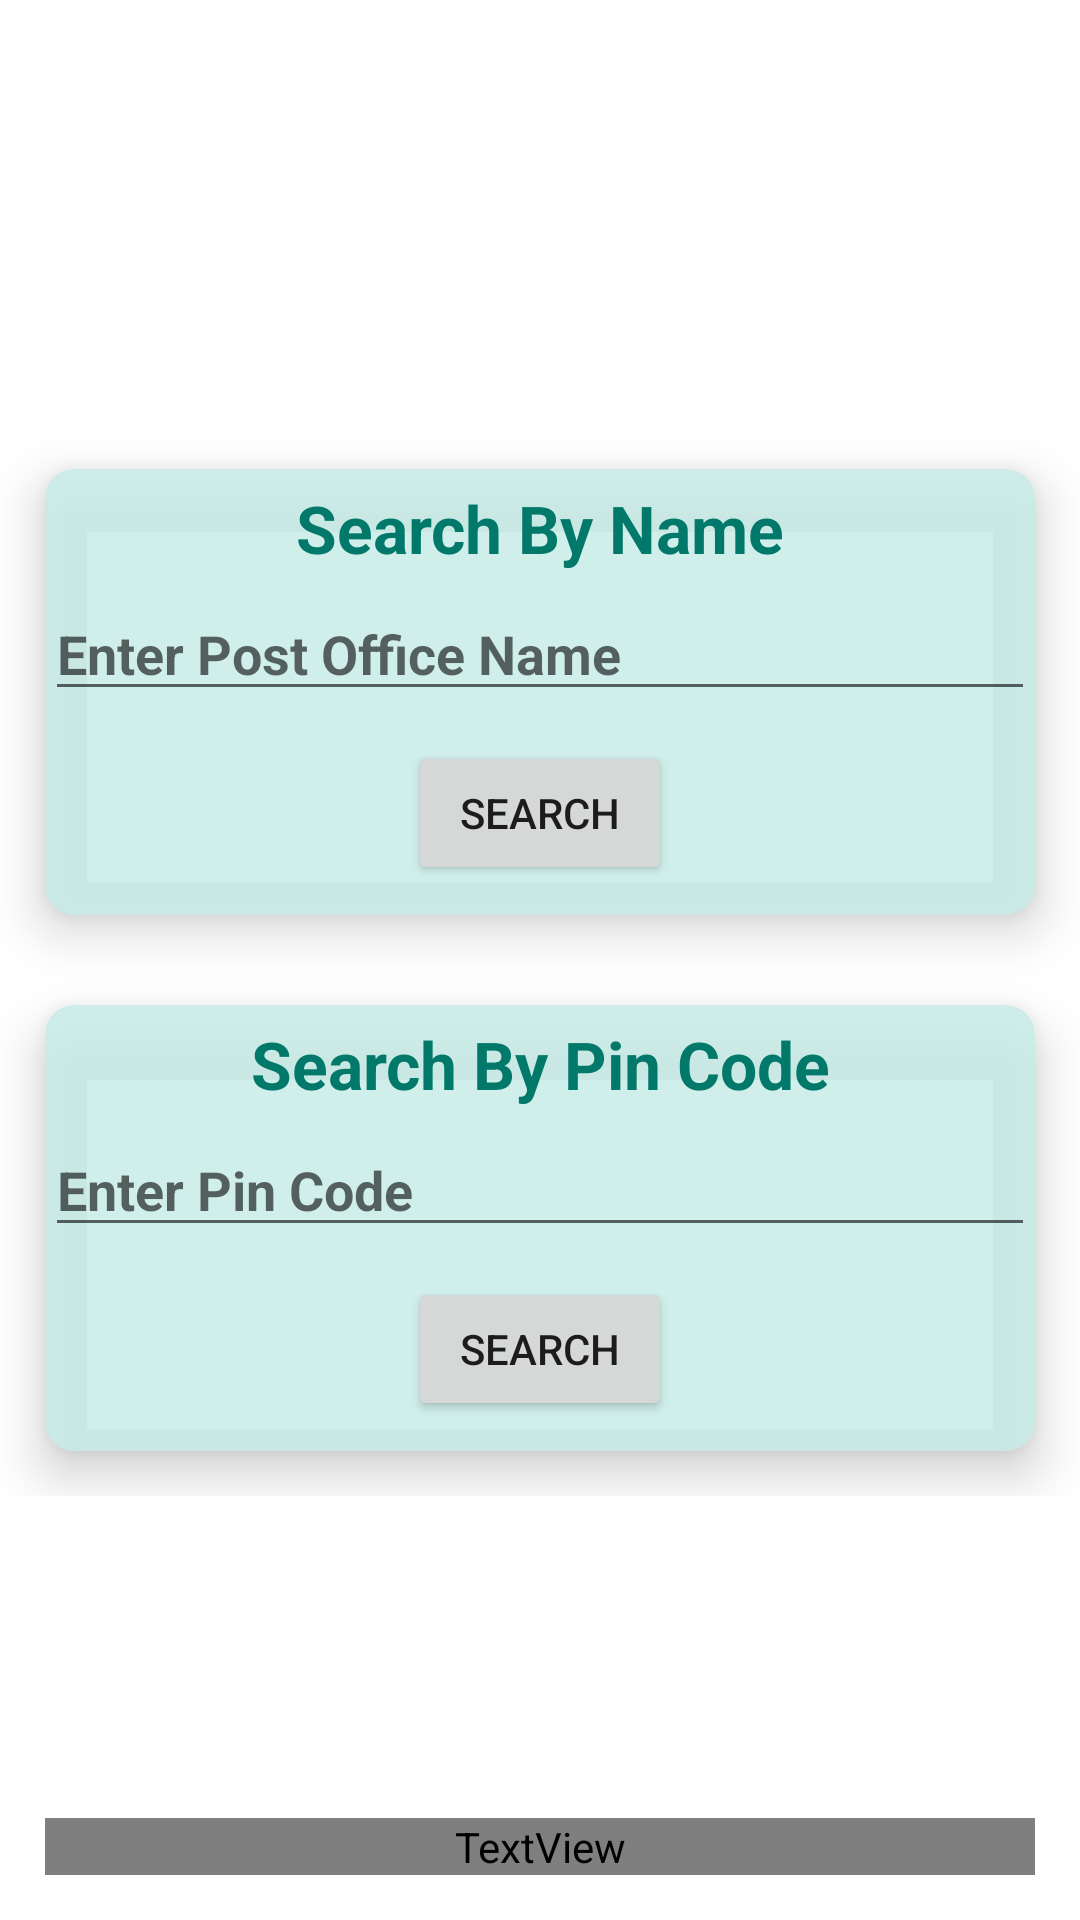

Produce the Android XML layout that renders to this screen, including the resource entries it uses.
<!-- AndroidManifest.xml: application theme Theme.MyPostOffice -->
<!-- res/layout/activity_main.xml -->
<?xml version="1.0" encoding="utf-8"?>
<RelativeLayout xmlns:android="http://schemas.android.com/apk/res/android"
    xmlns:app="http://schemas.android.com/apk/res-auto"
    xmlns:tools="http://schemas.android.com/tools"
    android:id="@+id/mainlayout"
    android:layout_width="match_parent"
    android:layout_height="match_parent"
    android:orientation="vertical"
    tools:context=".MainActivity">

    <TextView
        android:id="@+id/text_tittle"
        android:layout_width="match_parent"
        android:layout_height="wrap_content"
       android:layout_alignParentBottom="true"
        android:layout_margin="15sp"
        android:layout_marginTop="18dp"
        android:fontFamily="@font/aclonica"
        android:gravity="center"
        android:text="Yandex Pincode Finder"
        android:textColor="#00796B"
        android:textSize="28sp"
        android:textStyle="bold" />
    <RelativeLayout
        android:layout_width="match_parent"
        android:layout_height="wrap_content"
        android:layout_centerInParent="true">
        <androidx.cardview.widget.CardView
            android:id="@+id/cardView_one"
            android:layout_width="match_parent"
            android:layout_height="wrap_content"
            android:layout_gravity="center"
           android:layout_margin="15sp"
            app:cardBackgroundColor="@android:color/transparent"
            app:cardCornerRadius="10sp"
            app:cardElevation="10sp">

            <RelativeLayout
                android:layout_width="wrap_content"
                android:layout_height="wrap_content"
                android:background="#D8C8EDE8">

                <TextView
                    android:id="@+id/textview"
                    android:layout_width="match_parent"
                    android:layout_height="wrap_content"
                    android:layout_margin="5sp"
                    android:gravity="center"
                    android:text="Search By Name"
                    android:textColor="#00796B"
                    android:textSize="22sp"
                    android:textStyle="bold" />

                <EditText
                    android:id="@+id/bank_name"
                    android:layout_width="match_parent"
                    android:layout_height="wrap_content"
                    android:layout_below="@+id/textview"
                    android:hint="Enter Post Office Name"
                    android:textStyle="bold"
                    android:inputType="textCapWords"/>

                <Button
                    android:id="@+id/name_search"
                    android:layout_width="wrap_content"
                    android:layout_height="wrap_content"
                    android:layout_below="@+id/bank_name"
                    android:layout_centerHorizontal="true"
                    android:layout_margin="10dp"
                    android:text="Search" />
            </RelativeLayout>
        </androidx.cardview.widget.CardView>

        <androidx.cardview.widget.CardView
            android:id="@+id/cardView_second"
            android:layout_width="match_parent"
            android:layout_height="wrap_content"
            android:layout_below="@+id/cardView_one"
        android:layout_margin="15sp"
            app:cardBackgroundColor="@android:color/transparent"
            app:cardCornerRadius="10sp"
            app:cardElevation="10sp">

            <RelativeLayout
                android:layout_width="wrap_content"
                android:layout_height="wrap_content"
                android:background="#D8C8EDE8">

                <TextView
                    android:id="@+id/textview2"
                    android:layout_width="match_parent"
                    android:layout_height="wrap_content"
                    android:layout_margin="5sp"
                    android:gravity="center"
                    android:text="Search By Pin Code"
                    android:textColor="#00796B"
                    android:textSize="22sp"
                    android:textStyle="bold" />

                <EditText
                    android:id="@+id/pin_code"
                    android:layout_width="match_parent"
                    android:layout_height="wrap_content"
                    android:layout_below="@+id/textview2"
                    android:hint="Enter Pin Code"
                    android:inputType="number"
                    android:textStyle="bold" />

                <Button
                    android:id="@+id/Search_Pin"
                    android:layout_width="wrap_content"
                    android:layout_height="wrap_content"
                    android:layout_below="@+id/pin_code"
                    android:layout_centerHorizontal="true"
                    android:layout_margin="10dp"
                    android:text="Search" />

            </RelativeLayout>
        </androidx.cardview.widget.CardView>
    </RelativeLayout>


</RelativeLayout>
<!-- resources referenced by this layout -->
<resources>
  <style name="Theme.MyPostOffice" parent="Theme.MaterialComponents.DayNight.NoActionBar">
          
          <item name="colorPrimary">@color/purple_500</item>
          <item name="colorPrimaryVariant">@color/purple_700</item>
          <item name="colorOnPrimary">@color/white</item>
          
          <item name="colorSecondary">@color/teal_200</item>
          <item name="colorSecondaryVariant">@color/teal_700</item>
          <item name="colorOnSecondary">@color/black</item>
          
          <item name="android:statusBarColor" tools:targetApi="l">?attr/colorPrimaryVariant</item>
          
      </style>
  <color name="purple_500">#0A5048</color>
  <color name="purple_700">#055047</color>
  <color name="white">#FFFFFFFF</color>
  <color name="teal_200">#FF03DAC5</color>
  <color name="teal_700">#FF018786</color>
  <color name="black">#FF000000</color>
</resources>
